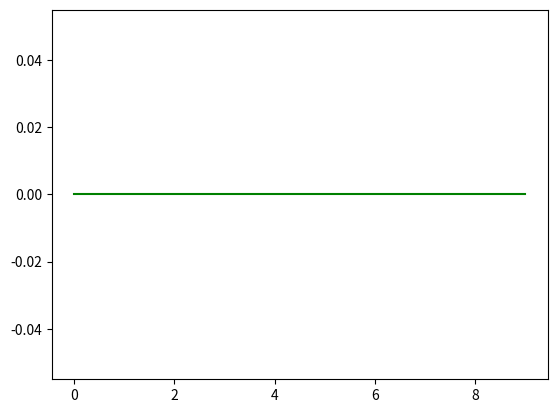

This figure's Python source:
import numpy as np
import matplotlib.pyplot as plt


def main():

    delta_x = 1
    initial_value = 6
    x_max = 10

    # compute approximated function
    arr_x = np.arange(0, x_max, step=delta_x)
    arr_y = np.zeros(arr_x.shape)

    # plot results
    plt.plot(arr_x, arr_y, "g")
    plt.show()


# basic function dependent only on x
def f1(x):
    f = -x / 10
    return f


if __name__ == "__main__":
    main()
